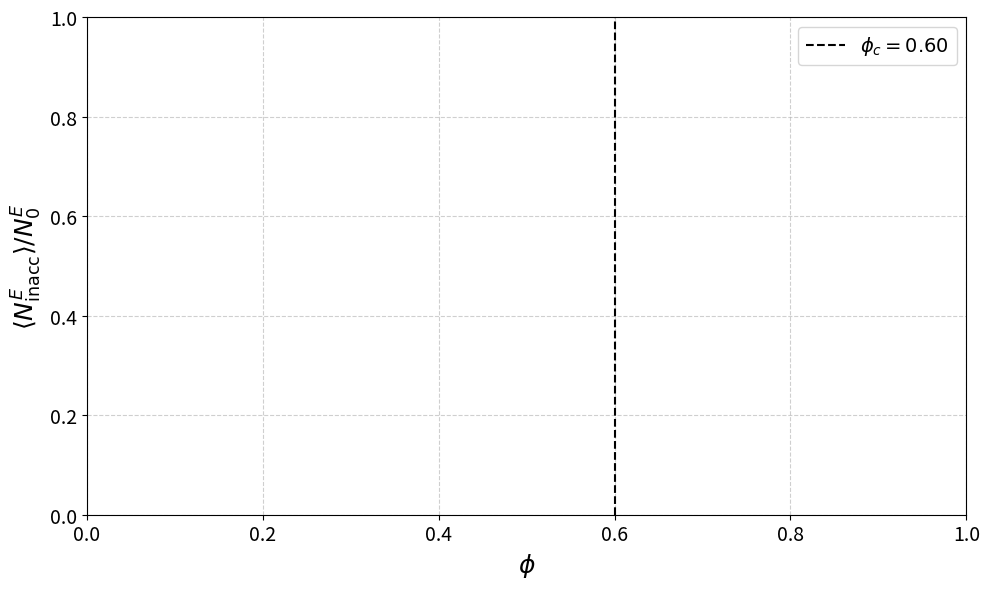

This chart was generated by the following Python code:
#!/usr/bin/env python3
# -*- coding: utf-8 -*-

from pathlib import Path
import numpy as np
import matplotlib.pyplot as plt
import csv
import re
from typing import List, Tuple, Optional, Dict

import networkx as nx
from networkx.algorithms.shortest_paths.weighted import multi_source_dijkstra_path_length


# --- Configuração global de fonte nos eixos e legenda ---
plt.rcParams.update({
    "xtick.labelsize": 14,
    "ytick.labelsize": 14,
    "legend.fontsize": 14
})

# ---------------------- parâmetros principais ----------------------
obs_list = ["obs_00", "obs_1638", "obs_3276", "obs_4915", "obs_6553","obs_8028",
            "obs_8192","obs_8355","obs_9666", "obs_9830","obs_9994", "obs_11468", "obs_13107"]

#obs_list = ["obs_00", "obs_409", "obs_819", "obs_1228", "obs_1638",
 #           "obs_2048", "obs_2457", "obs_2867", "obs_3276"]

bases = [
    (r"$N^{C}=0.5\,N^{E}_{0}$", "Nc=Np*0.5"),
    (r"$N^{C}=0.8\,N^{E}_{0}$", "Nc=Np*0.8"),
    (r"$N^{C}=N^{E}_{0}$",      "Nc=Np"),
]

L = 128
AREA = L**2
NUM_RUNS = 100
BASE_ROOT = Path.home() / "Dados_Doc" / "Np=free*0.25"/"L_128"

# flags
USE_PBC = True                     # Condição periódica de contorno
RECALCULAR_SE_FALTAR = True        # Recalcula se arquivo não existir
FORCAR_RECALCULO = False           # Recalcula mesmo se arquivo existir

# nomes de arquivos dentro de cada run
OBST_FP_NAME = "obstacules.txt"
CHASER_CANDIDATES = ["chasers.txt", "cacs.txt", "ch.txt", "chaser.txt"]
ESCAPER_CANDIDATES = ["escapers.txt", "presas.txt", "es.txt", "escaper.txt"]

# figure style
CMAP = plt.get_cmap("flag")
PHI_LINE = 0.592746

# ---------------------- utilitários ----------------------
def ler_coords_txt(fp: Path) -> List[Tuple[int, int]]:
    pts = []
    if not fp.exists():
        return pts
    for line in fp.read_text(encoding="utf-8", errors="ignore").splitlines():
        s = line.strip()
        if not s or s.startswith("#"):
            continue
        s = re.sub(r"[;,]", " ", s)
        parts = s.split()
        if len(parts) >= 2:
            try:
                x = int(float(parts[0])); y = int(float(parts[1]))
                pts.append((x, y))
            except ValueError:
                pass
    return pts

def achar_primeiro_existente(dirpath: Path, candidates: List[str]) -> Optional[Path]:
    for name in candidates:
        fp = dirpath / name
        if fp.exists():
            return fp
    return None

def in_bounds(p, L):
    x, y = p
    return (0 <= x < L) and (0 <= y < L)

def grafo_livre(L: int, obst_set: set, pbc: bool) -> nx.Graph:
    G = nx.Graph()
    for x in range(L):
        for y in range(L):
            if (x, y) not in obst_set:
                G.add_node((x, y))
    def viz(x, y):
        if pbc:
            return [((x-1) % L, y), ((x+1) % L, y), (x, (y-1) % L), (x, (y+1) % L)]
        out = []
        if x > 0:      out.append((x-1, y))
        if x < L-1:    out.append((x+1, y))
        if y > 0:      out.append((x, y-1))
        if y < L-1:    out.append((x, y+1))
        return out
    for (x, y) in list(G.nodes):
        for u in viz(x, y):
            if u in G:
                G.add_edge((x, y), u)
    return G

def NE0(num_obs: int) -> float:
    """N_E0 = metade dos sítios livres após obstáculos."""
    livres = AREA - num_obs
    return livres / 4.0  # CORRIGIDO (antes /4.0)

def densidade_obs(num_obs: int) -> float:
    return num_obs / AREA

def extrai_num_obs(nome_obs: str) -> int:
    # "obs_1638" -> 1638
    return int(nome_obs.split("_")[1])

def contar_inacessiveis_por_biblioteca(pasta_run: Path) -> Optional[int]:
    """
    Recalcula N_inacc no estado final do run via NetworkX:
    número de escapers que NÃO têm caminho para QUALQUER chaser (com CPD e obstáculos).
    """
    obst_fp = pasta_run / OBST_FP_NAME
    ch_fp = achar_primeiro_existente(pasta_run, CHASER_CANDIDATES)
    es_fp = achar_primeiro_existente(pasta_run, ESCAPER_CANDIDATES)
    if ch_fp is None or es_fp is None:
        return None

    obstacles = set([p for p in ler_coords_txt(obst_fp) if in_bounds(p, L)])
    chasers   = [p for p in ler_coords_txt(ch_fp) if in_bounds(p, L)]
    escapers  = [p for p in ler_coords_txt(es_fp) if in_bounds(p, L)]
    if not escapers:
        return 0

    G = grafo_livre(L=L, obst_set=obstacles, pbc=USE_PBC)
    sources = [s for s in chasers if s in G]
    # Dijkstra multi-fonte sem peso = BFS (distância em passos)
    distmap = dict(multi_source_dijkstra_path_length(G, sources, weight=None)) if sources else {}

    inac = 0
    for e in escapers:
        if e not in G:
            # escaper está em obstáculo (defensivo) → conte como inacessível
            inac += 1
        else:
            d = distmap.get(e, None)
            if d is None:
                inac += 1
    return inac

# ---------------------- pipeline ----------------------
def main():
    # figura
    plt.figure(figsize=(10, 6))

    for base_idx, (label_tex, base_dirname) in enumerate(bases):
        base_path = BASE_ROOT / base_dirname
        xs_phi, ys_mean, ys_std = [], [], []

        # CSV por cenário
        out_csv = base_path / f"inaccessible_preys_agregado_{base_dirname}.csv"
        rows_for_csv: List[Dict[str, float]] = []

        for obs_folder in obs_list:
            pasta_obs = base_path / obs_folder
            if not pasta_obs.exists():
                print(f"[WARN] Pasta não encontrada: {pasta_obs}")
                continue

            subpastas = sorted([p for p in pasta_obs.iterdir() if p.is_dir()])
            if not subpastas:
                print(f"[WARN] Nenhuma subpasta em {pasta_obs}")
                continue
            pasta_nC = subpastas[0]

            try:
                num_obs = extrai_num_obs(obs_folder)
            except Exception:
                print(f"[WARN] Não consegui extrair #obs de '{obs_folder}'")
                continue

            phi = densidade_obs(num_obs)
            ne0 = NE0(num_obs)
            if ne0 <= 0:
                print(f"[WARN] N_E0 inválido em {obs_folder}")
                continue

            valores_finais_runs = []

            for i in range(NUM_RUNS):
                pasta_run = pasta_nC / f"run_{i:02d}"
                if not pasta_run.exists():
                    alt = pasta_nC / f"run_{i}"
                    if alt.exists():
                        pasta_run = alt
                    else:
                        continue

                fp_inacc = pasta_run / "inaccessible_preys.txt"

                usar_arquivo = fp_inacc.exists() and not FORCAR_RECALCULO
                valor_final = None

                if usar_arquivo:
                    # lê o último valor do arquivo
                    conteudo = fp_inacc.read_text(encoding="utf-8", errors="ignore").split()
                    if conteudo:
                        try:
                            valor_final = float(conteudo[-1])
                        except ValueError:
                            valor_final = None

                if (not usar_arquivo and RECALCULAR_SE_FALTAR) or (usar_arquivo and valor_final is None):
                    # recalcula via NetworkX
                    rec = contar_inacessiveis_por_biblioteca(pasta_run)
                    if rec is not None:
                        valor_final = float(rec)

                if valor_final is not None:
                    valores_finais_runs.append(valor_final)

            if not valores_finais_runs:
                print(f"[INFO] Sem valores válidos em {pasta_nC}")
                continue

            media_bruta = float(np.mean(valores_finais_runs))
            std_bruto   = float(np.std(valores_finais_runs, ddof=1)) if len(valores_finais_runs) > 1 else 0.0

            media_norm = media_bruta / ne0
            std_norm   = std_bruto   / ne0

            xs_phi.append(phi)
            ys_mean.append(media_norm)
            ys_std.append(std_norm)

            rows_for_csv.append({
                "phi": phi,
                "num_obs": num_obs,
                "NE0": ne0,
                "inacc_mean": media_bruta,
                "inacc_std": std_bruto,
                "inacc_mean_norm": media_norm,
                "inacc_std_norm": std_norm,
                "n_runs_validos": len(valores_finais_runs),
            })

        # salvar CSV do cenário
        if rows_for_csv:
            rows_for_csv.sort(key=lambda r: r["phi"])
            with open(out_csv, "w", newline="") as f:
                w = csv.DictWriter(f, fieldnames=list(rows_for_csv[0].keys()))
                w.writeheader()
                for r in rows_for_csv:
                    w.writerow(r)
            print(f"[OK] CSV salvo: {out_csv}")

        # plotar cenário
        if ys_mean:
            xs_phi, ys_mean, ys_std = zip(*sorted(zip(xs_phi, ys_mean, ys_std)))
            plt.errorbar(xs_phi, ys_mean, yerr=ys_std,
                         fmt='o-', capsize=5, markersize=5,
                         color=CMAP(base_idx), label=label_tex)

    # linha de referência (percolação de sítio ~0.592746; você marcou φ no eixo)
    plt.axvline(x=0.60, color='black', linestyle='--', linewidth=1.5,
                label=r'$\phi_{c} = 0.60$')

    plt.xlabel(r"$\phi$", fontsize=18)
    plt.ylabel(r"$\langle N^{E}_{\text{inacc}} \rangle /N^{E}_{0}$" , fontsize=18)

    plt.grid(True, linestyle="--", alpha=0.6)
    plt.legend()
    plt.tight_layout()
    plt.savefig('inaccessible_preys.pdf', dpi=200)
    plt.show()

if __name__ == "__main__":
    main()
